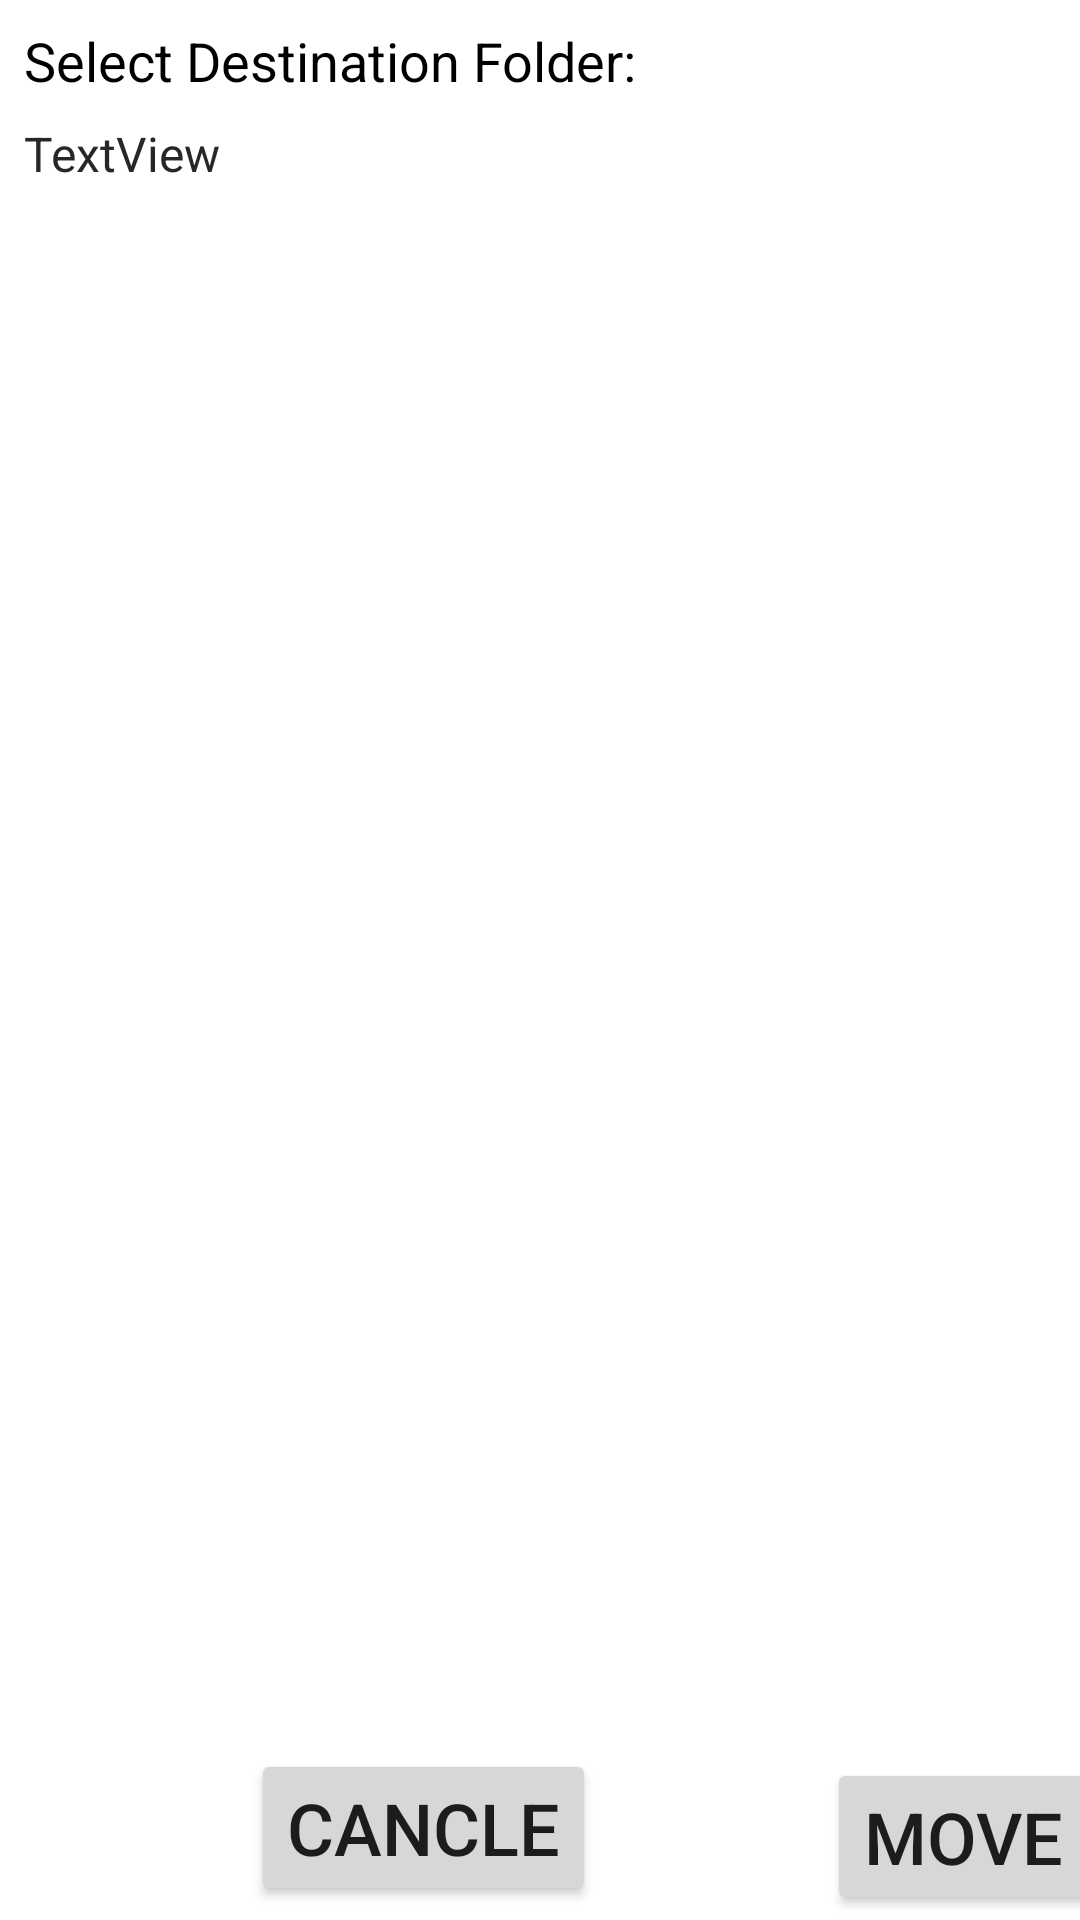

The Android layout XML behind this screen, and the referenced resources:
<!-- AndroidManifest.xml: application theme Theme_Test2 -->
<!-- res/layout/display_all_folders_to_move_note.xml -->
<?xml version="1.0" encoding="utf-8"?>

<androidx.constraintlayout.widget.ConstraintLayout xmlns:android="http://schemas.android.com/apk/res/android"
    xmlns:app="http://schemas.android.com/apk/res-auto"
    xmlns:tools="http://schemas.android.com/tools"
    android:layout_width="wrap_content"
    android:layout_height="wrap_content"
    android:layout_gravity="center">

    <TextView
        android:id="@+id/textView3"
        android:layout_width="wrap_content"
        android:layout_height="wrap_content"
        android:layout_marginStart="8dp"
        android:layout_marginTop="8dp"
        android:text="Select Destination Folder:"
        android:textColor="@color/black"
        android:textSize="18sp"
        app:layout_constraintStart_toStartOf="parent"
        app:layout_constraintTop_toTopOf="parent" />

    <TextView
        android:id="@+id/Location_displayer_in_Move"
        android:layout_width="match_parent"
        android:layout_height="wrap_content"
        android:layout_marginStart="8dp"
        android:layout_marginTop="8dp"
        android:scrollbarAlwaysDrawHorizontalTrack="true"
        android:text="TextView"
        android:textColor="#272727"
        android:textSize="16sp"
        app:layout_constraintStart_toStartOf="parent"
        app:layout_constraintTop_toBottomOf="@+id/textView3" />

    <androidx.constraintlayout.widget.Guideline
        android:id="@+id/guideline4"
        android:layout_width="wrap_content"
        android:layout_height="wrap_content"
        android:orientation="vertical"
        app:layout_constraintGuide_begin="282dp" />

    <GridView
        android:id="@+id/Show_Folders_grid"
        android:layout_width="wrap_content"
        android:layout_height="500dp"
        android:layout_marginTop="8dp"
        android:background="@color/white"
        android:columnWidth="300dp"
        android:numColumns="1"
        android:verticalSpacing="6dp"
        app:layout_constraintEnd_toEndOf="parent"
        app:layout_constraintStart_toStartOf="parent"
        app:layout_constraintTop_toBottomOf="@+id/Location_displayer_in_Move">

    </GridView>

    <Button
        android:id="@+id/CancleMove"
        android:layout_width="wrap_content"
        android:layout_height="wrap_content"
        android:layout_marginTop="16dp"
        android:layout_marginBottom="8dp"
        android:text="CANCLE"
        android:textSize="24sp"
        app:layout_constraintBottom_toBottomOf="parent"
        app:layout_constraintEnd_toStartOf="@+id/guideline4"
        app:layout_constraintStart_toStartOf="parent"
        app:layout_constraintTop_toBottomOf="@+id/Show_Folders_grid" />

    <Button
        android:id="@+id/MoveNowBtn"
        android:layout_width="wrap_content"
        android:layout_height="wrap_content"
        android:layout_marginTop="16dp"
        android:text="MOVE"
        android:textSize="24sp"
        app:layout_constraintEnd_toEndOf="parent"
        app:layout_constraintStart_toStartOf="@+id/guideline4"
        app:layout_constraintTop_toBottomOf="@+id/Show_Folders_grid" />

</androidx.constraintlayout.widget.ConstraintLayout>
<!-- resources referenced by this layout -->
<resources>
  <style name="Theme_Test2" parent="@style/Theme.MaterialComponents.DayNight.NoActionBar">
          <item name="android:statusBarColor">?attr/colorPrimaryVariant</item>
          <item name="colorOnPrimary">@color/white</item>
          <item name="colorOnSecondary">@color/black</item>
          <item name="colorPrimary">#f58d9ea8</item>
          <item name="colorPrimaryVariant">#da9e9e9e</item>
          <item name="colorSecondary">@color/black</item>
          <item name="colorSecondaryVariant">@color/teal_700</item>
      </style>
  <!-- not gathered from this repository: default colours our renderer supplied (Android Studio template values) -->
  <color name="teal_700">#FF018786</color>
  <color name="black">#FF000000</color>
  <color name="white">#FFFFFFFF</color>
</resources>
